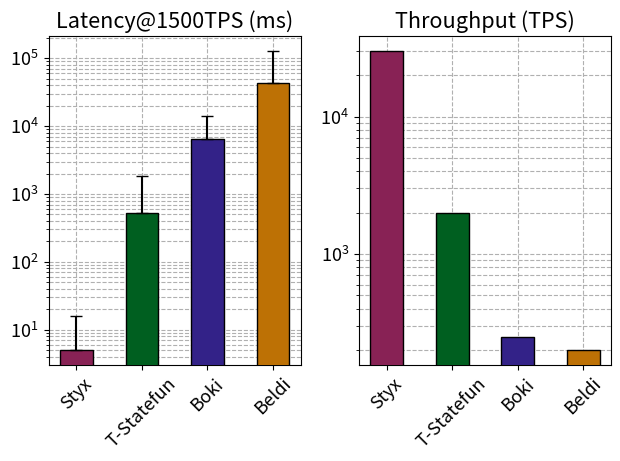

Write Python code to recreate this figure.
import matplotlib.pyplot as plt
import numpy as np
from matplotlib import rcParams, rc

# rcParams['figure.figsize'] = [8, 6]
plt.rcParams.update({'font.size': 13})

# 1.5k lat 2000 throughput for subsec 50th
means = [5, 518, 6533.81, 43843.92]
errors = [(0, 0, 0, 0), (11, 1346, 7490.29, 84265.19)]

labels = ["Styx", "T-Statefun", "Boki", "Beldi"]

plt.subplot(1, 2, 1)

plt.bar(labels,
        means,
        width=0.5,
        color=['#882255', '#005F20', '#332288', '#BD7105'],
        yerr=errors,
        capsize=4,
        edgecolor="black", zorder=3)

plt.title("Latency@1500TPS (ms)")
plt.yscale('log')
plt.xticks(rotation=45)
plt.grid(which="both", ls="--", zorder=0)

plt.subplot(1, 2, 2)

throughput = [30000, 2000, 250, 200]

plt.bar(labels,
        throughput,
        width=0.5,
        color=['#882255', '#005F20', '#332288', '#BD7105'],
        edgecolor="black", zorder=3)

plt.title("Throughput (TPS)")
plt.yscale('log')
plt.xticks(rotation=45)
plt.grid(which="both", ls="--", zorder=0)

plt.tight_layout()
plt.savefig("comparison_barplot.pdf")
plt.show()
